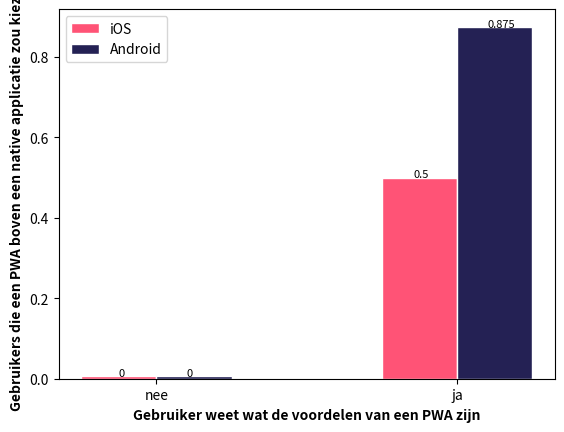

This figure's Python source:
# libraries
import numpy as np
import matplotlib.pyplot as plt
 
# set width of bar
barWidth = 0.25


# set height of bar
bars1 = [0.007, 0.5] #IOS data
bars2 = [0.007, 0.875] #Android data

# Set position of bar on X axis
r1 = np.arange(2)
r2 = [x + barWidth for x in r1]
 
# Make the plot
plt.bar(r1, bars1, color='#FF5376', width=barWidth, edgecolor='white', label='iOS')
plt.bar(r2, bars2, color='#242154', width=barWidth, edgecolor='white', label='Android')
 
# Add xticks on the middle of the group bars
plt.xlabel('Gebruiker weet wat de voordelen van een PWA zijn', fontweight='bold')
plt.xticks([r + barWidth/2 for r in range(2)], ['nee', 'ja'])

plt.ylabel('Gebruikers die een PWA boven een native applicatie zou kiezen', fontweight='bold')

# Text on the top of each barplot
labelYLocation = [0.007, 0.007, 0.5, 0.874]
label = [0,0,0.5,0.875]
location = [0.0, 0.225, 0.98, 1.225]
for i in range(4):
  plt.text(x = location[i] , y = labelYLocation[i], s = label[i], size = 8)

# Create legend & Show graphic
plt.legend()
plt.show()

